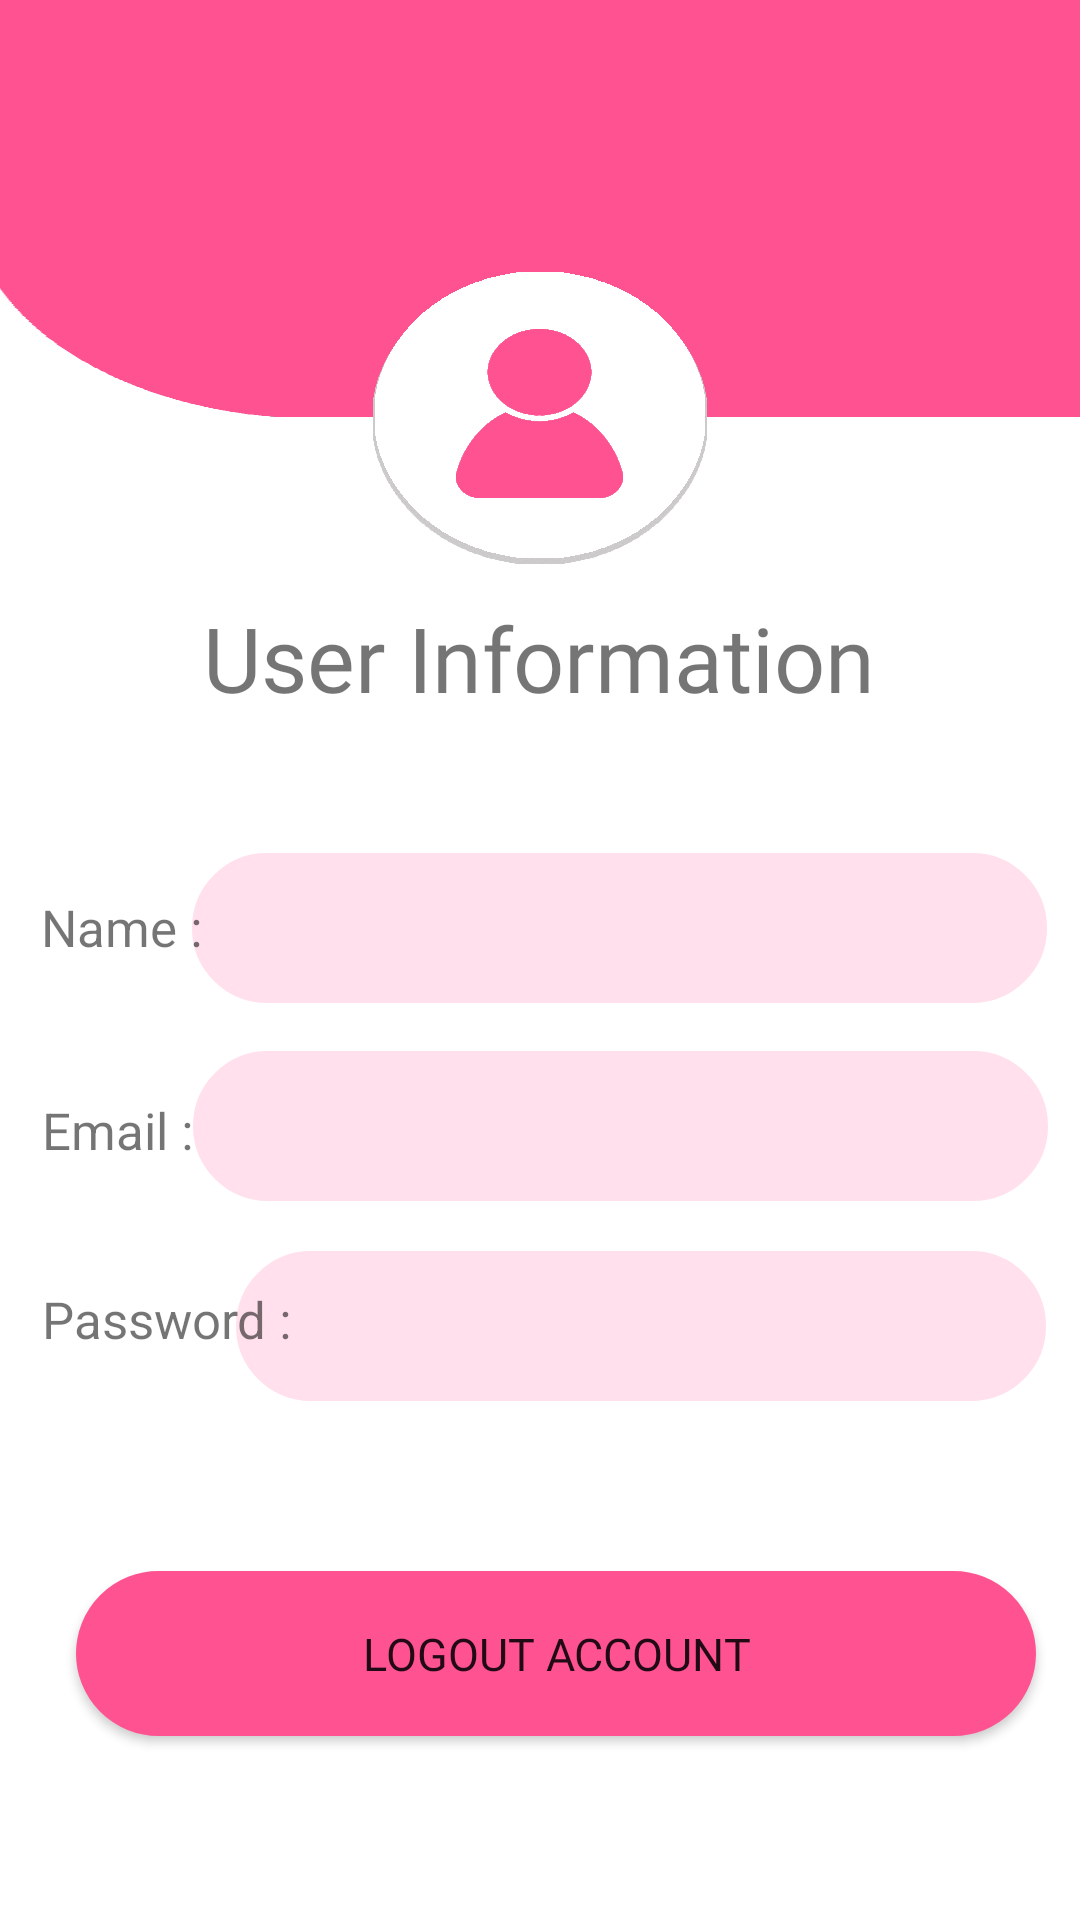

Write the Android layout XML for this screen, with the resource values it uses.
<!-- AndroidManifest.xml: application theme Theme.Remindme -->
<!-- res/layout/activity_user_acc.xml -->
<?xml version="1.0" encoding="utf-8"?>
<androidx.constraintlayout.widget.ConstraintLayout xmlns:android="http://schemas.android.com/apk/res/android"
    xmlns:app="http://schemas.android.com/apk/res-auto"
    xmlns:tools="http://schemas.android.com/tools"
    android:layout_width="match_parent"
    android:layout_height="match_parent"
    android:background="@drawable/userinfobg"
    tools:context=".UserAcc">


    <TextView
        android:id="@+id/textView3"
        android:layout_width="wrap_content"
        android:layout_height="wrap_content"
        android:fontFamily="@font/doppio_one"
        android:text="User Information"
        android:textSize="30dp"
        app:layout_constraintBottom_toBottomOf="parent"
        app:layout_constraintEnd_toEndOf="parent"
        app:layout_constraintHorizontal_bias="0.497"
        app:layout_constraintStart_toStartOf="parent"
        app:layout_constraintTop_toTopOf="parent"
        app:layout_constraintVertical_bias="0.332" />


    <TextView
        android:id="@+id/UrName"
        android:layout_width="285dp"
        android:layout_height="50dp"
        android:background="@drawable/sign"
        android:paddingLeft="25dp"
        android:paddingRight="25dp"
        android:text=""
        android:textColorHint="#ff5291"
        android:textSize="17dp"
        app:layout_constraintBottom_toBottomOf="parent"
        app:layout_constraintEnd_toEndOf="parent"
        app:layout_constraintHorizontal_bias="0.855"
        app:layout_constraintStart_toStartOf="parent"
        app:layout_constraintTop_toTopOf="parent"
        app:layout_constraintVertical_bias="0.482" />

    <TextView
        android:id="@+id/textView5"
        android:layout_width="wrap_content"
        android:layout_height="wrap_content"
        android:text="Name :"
        android:textSize="17dp"
        app:layout_constraintBottom_toBottomOf="parent"
        app:layout_constraintEnd_toEndOf="parent"
        app:layout_constraintHorizontal_bias="0.045"
        app:layout_constraintStart_toStartOf="parent"
        app:layout_constraintTop_toTopOf="parent"
        app:layout_constraintVertical_bias="0.482" />

    <TextView
        android:id="@+id/UrEmail"
        android:layout_width="285dp"
        android:layout_height="50dp"
        android:background="@drawable/sign"
        android:inputType="text"
        android:paddingLeft="25dp"
        android:paddingRight="25dp"
        android:text=""
        android:textColorHint="#ff5291"
        android:textSize="17dp"
        app:layout_constraintBottom_toBottomOf="parent"
        app:layout_constraintEnd_toEndOf="parent"
        app:layout_constraintHorizontal_bias="0.857"
        app:layout_constraintStart_toStartOf="parent"
        app:layout_constraintTop_toTopOf="parent"
        app:layout_constraintVertical_bias="0.594" />


    <TextView
        android:id="@+id/textView7"
        android:layout_width="wrap_content"
        android:layout_height="wrap_content"
        android:text="Email :"
        android:textSize="17dp"
        app:layout_constraintBottom_toBottomOf="parent"
        app:layout_constraintEnd_toEndOf="parent"
        app:layout_constraintHorizontal_bias="0.045"
        app:layout_constraintStart_toStartOf="parent"
        app:layout_constraintTop_toTopOf="parent"
        app:layout_constraintVertical_bias="0.592" />

    <TextView
        app:passwordToggleEnabled = "true"
        android:id="@+id/UrPassword"
        android:layout_width="270dp"
        android:layout_height="50dp"
        android:background="@drawable/sign"
        android:inputType="textPassword"
        android:paddingLeft="25dp"
        android:paddingRight="25dp"
        android:text=""
        android:textColorHint="#ff5291"
        android:textSize="17dp"
        app:layout_constraintBottom_toBottomOf="parent"
        app:layout_constraintEnd_toEndOf="parent"
        app:layout_constraintHorizontal_bias="0.873"
        app:layout_constraintStart_toStartOf="parent"
        app:layout_constraintTop_toTopOf="parent"
        app:layout_constraintVertical_bias="0.707" />

    <TextView
        android:id="@+id/textView9"
        android:layout_width="wrap_content"
        android:layout_height="wrap_content"
        android:text="Password :"
        android:textSize="17dp"
        app:layout_constraintBottom_toBottomOf="parent"
        app:layout_constraintEnd_toEndOf="parent"
        app:layout_constraintHorizontal_bias="0.051"
        app:layout_constraintStart_toStartOf="parent"
        app:layout_constraintTop_toTopOf="parent"
        app:layout_constraintVertical_bias="0.694" />

    <Button
        android:id="@+id/button"
        android:layout_width="320dp"
        android:layout_height="55dp"
        android:background="@drawable/button"
        android:clickable="true"
        android:fontFamily="@font/yantramanav_black"
        android:onClick="logout"
        android:text="Logout Account"
        android:textSize="15dp"
        app:layout_constraintBottom_toBottomOf="parent"
        app:layout_constraintEnd_toEndOf="parent"
        app:layout_constraintHorizontal_bias="0.637"
        app:layout_constraintStart_toStartOf="parent"
        app:layout_constraintTop_toTopOf="parent"
        app:layout_constraintVertical_bias="0.895" />


</androidx.constraintlayout.widget.ConstraintLayout>
<!-- resources referenced by this layout -->
<resources>
  <!-- drawable button (drawable) -->
  <shape xmlns:android="http://schemas.android.com/apk/res/android">
      <solid android:color="#ff5291" />
      <stroke android:width="1dp" android:color="#ff5291" />
      <padding android:left="10dp" android:top="10dp" android:right="10dp" android:bottom="10dp"/>
      <corners android:radius="60dp" />
  </shape>
  <!-- drawable sign (drawable) -->
  <shape xmlns:android="http://schemas.android.com/apk/res/android">
      <solid android:color="#ffe0ec" />
      <stroke android:width="1dp" android:color="#ffe0ec" />
      <padding android:left="10dp" android:top="10dp" android:right="10dp" android:bottom="10dp"/>
      <corners android:radius="60dp" />
  </shape>
  <!-- drawable userinfobg: jpg bitmap (drawable, 53868 bytes) -->
  <style name="Theme.Remindme" parent="Theme.MaterialComponents.DayNight.DarkActionBar">
          
          <item name="colorPrimary">#ff5291</item>
          <item name="colorPrimaryVariant">@color/black</item>
          <item name="colorOnPrimary">@color/white</item>
          
          <item name="colorSecondary">#ff5291</item>
          <item name="colorSecondaryVariant">#ffccdf</item>
          <item name="colorOnSecondary">@color/black</item>
          
          <item name="android:statusBarColor" tools:targetApi="l">?attr/colorPrimaryVariant</item>
          
      </style>
  <!-- not gathered from this repository: default colours our renderer supplied (Android Studio template values) -->
  <color name="black">#FF000000</color>
  <color name="white">#FFFFFFFF</color>
</resources>
